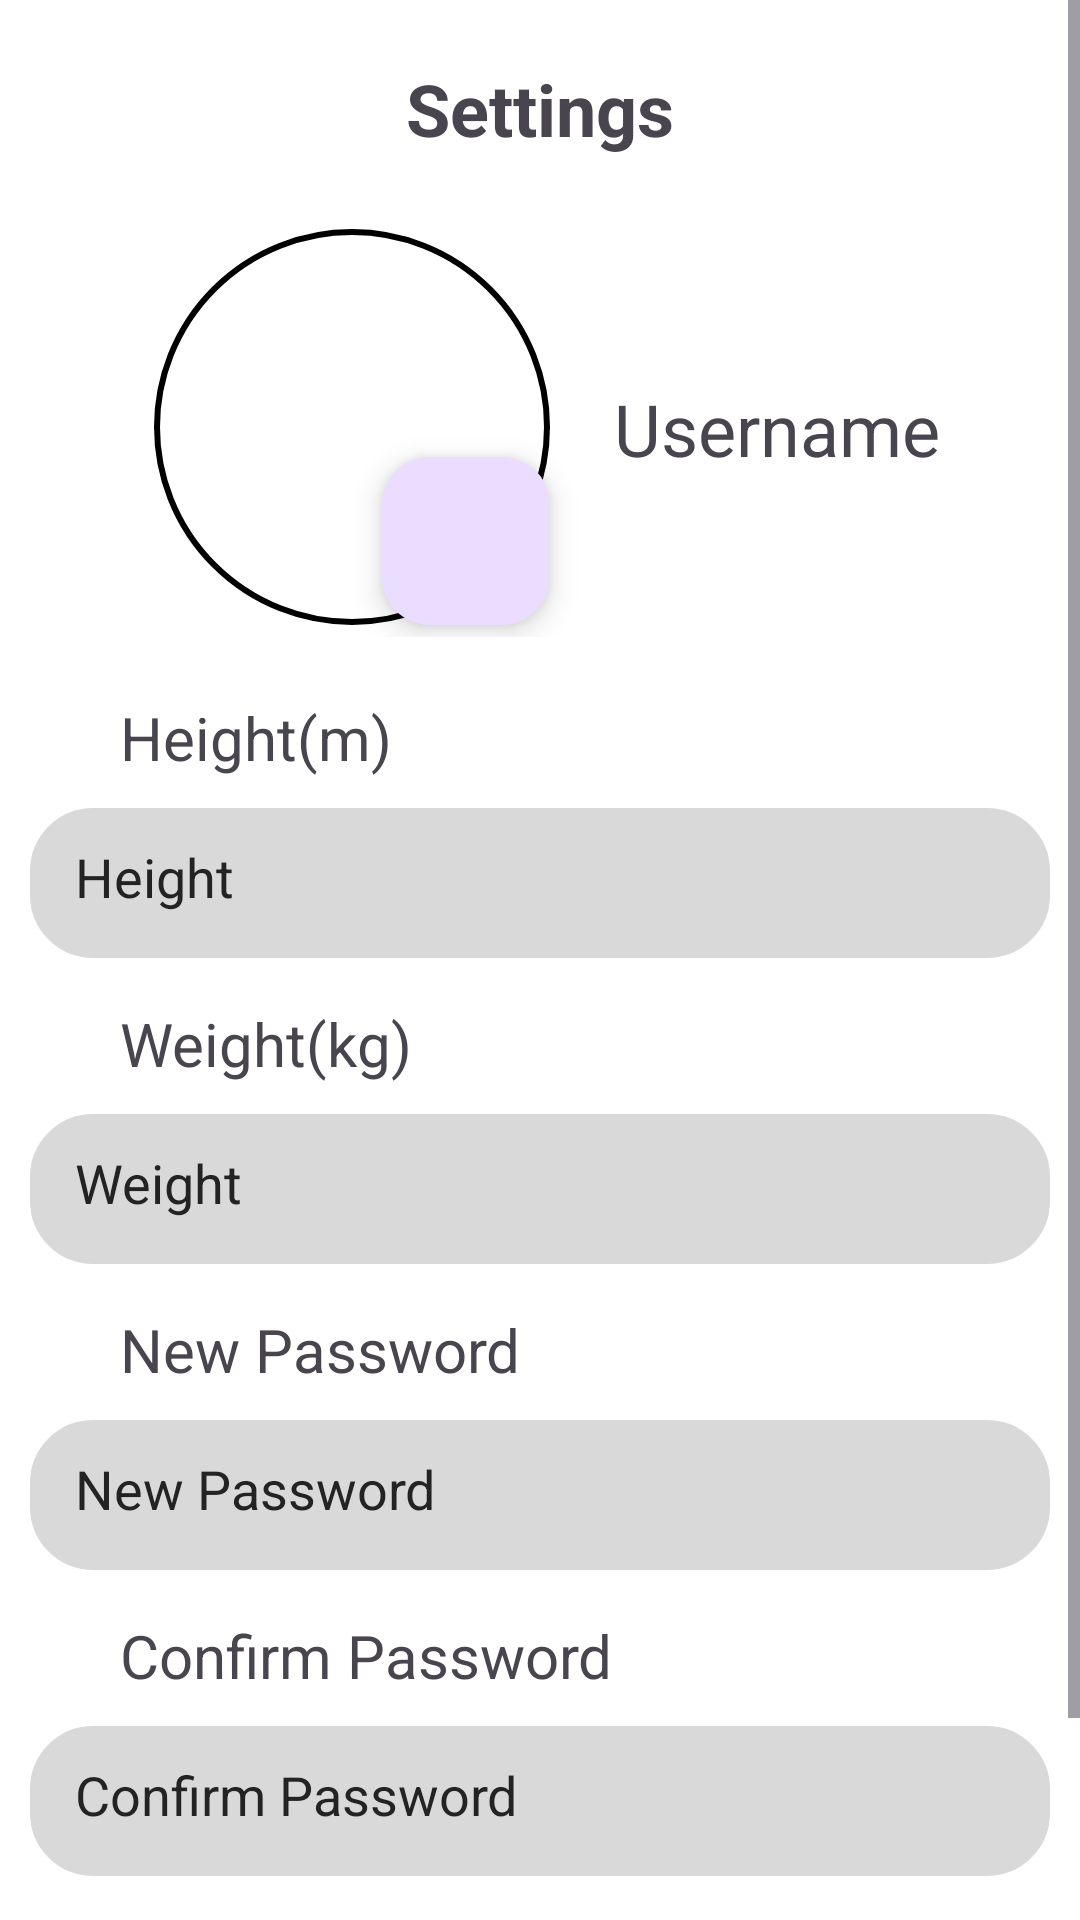

Produce the Android XML layout that renders to this screen, including the resource entries it uses.
<!-- AndroidManifest.xml: application theme Theme.HealthCare -->
<!-- res/layout/fragment_settings.xml -->
<?xml version="1.0" encoding="utf-8"?>
<FrameLayout xmlns:android="http://schemas.android.com/apk/res/android"
    xmlns:app="http://schemas.android.com/apk/res-auto"
    xmlns:tools="http://schemas.android.com/tools"
    android:layout_width="match_parent"
    android:layout_height="match_parent"
    tools:context=".SettingsFragment">

    <ScrollView
        android:layout_width="match_parent"
        android:layout_height="match_parent">

        <LinearLayout
            android:layout_width="match_parent"
            android:layout_height="match_parent"
            android:orientation="vertical">

            <TextView
                android:id="@+id/textViewSettingsHeading"
                android:layout_width="wrap_content"
                android:layout_height="wrap_content"
                android:layout_marginTop="20dp"
                android:layout_marginBottom="20dp"
                android:textStyle="bold"
                android:layout_gravity="center"
                android:text="Settings"
                android:textSize="24dp" />

            <androidx.constraintlayout.widget.ConstraintLayout
                android:layout_width="match_parent"
                android:layout_height="wrap_content"
                android:layout_marginBottom="20dp">

                <com.google.android.material.imageview.ShapeableImageView
                    android:id="@+id/imageViewProfilePicture"
                    android:layout_width="140dp"
                    android:layout_height="140dp"
                    app:layout_constraintBottom_toBottomOf="parent"
                    app:layout_constraintEnd_toEndOf="parent"
                    app:layout_constraintHorizontal_bias="0.215"
                    app:layout_constraintStart_toStartOf="parent"
                    app:layout_constraintTop_toTopOf="parent"
                    app:layout_constraintVertical_bias="0.0"
                    app:strokeWidth="2dp"
                    app:strokeColor="@color/black"
                    android:padding="5dp"
                    android:src="@drawable/baseline_person_24"
                    app:shapeAppearanceOverlay="@style/circular"
                    android:scaleType="fitCenter" />

                <TextView
                    android:id="@+id/textViewSettingsUsername"
                    android:layout_width="wrap_content"
                    android:layout_height="wrap_content"
                    android:layout_marginEnd="40dp"
                    android:text="Username"
                    android:textAlignment="center"
                    android:textSize="24sp"
                    app:layout_constraintBottom_toBottomOf="parent"
                    app:layout_constraintEnd_toEndOf="parent"
                    app:layout_constraintHorizontal_bias="0.718"
                    app:layout_constraintStart_toEndOf="@+id/imageViewProfilePicture"
                    app:layout_constraintTop_toTopOf="parent"
                    app:layout_constraintVertical_bias="0.506" />

                <com.google.android.material.floatingactionbutton.FloatingActionButton
                    android:id="@+id/floatingActionButton"
                    android:layout_width="wrap_content"
                    android:layout_height="wrap_content"
                    android:layout_marginEnd="4dp"
                    android:layout_marginBottom="4dp"
                    android:clickable="true"
                    android:focusable="true"
                    android:src="@drawable/round_add_a_photo_24"
                    app:layout_constraintBottom_toBottomOf="parent"
                    app:layout_constraintEnd_toEndOf="@+id/imageViewProfilePicture"
                    android:contentDescription="TODO" />


            </androidx.constraintlayout.widget.ConstraintLayout>

            
            <TextView
                android:layout_width="wrap_content"
                android:layout_height="wrap_content"
                android:layout_marginLeft="40dp"
                android:text="Height(m)"
                android:textSize="20sp"
                android:layout_marginBottom="10dp"/>

            <EditText
                android:id="@+id/editTextSettingsHeight"
                android:layout_width="340dp"
                android:layout_height="50dp"
                android:layout_marginBottom="15dp"
                android:background="@drawable/round_corner_view"
                android:textColor="@color/dark_grey"
                android:textColorHint="@color/dark_grey"
                android:padding="15dp"
                android:layout_gravity="center"
                android:ems="10"
                android:inputType="text"
                android:hint="Height" />

            <TextView
                android:layout_width="wrap_content"
                android:layout_height="wrap_content"
                android:layout_marginLeft="40dp"
                android:text="Weight(kg)"
                android:textSize="20sp"
                android:layout_marginBottom="10dp" />

            <EditText
                android:id="@+id/editTextSettingsWeight"
                android:layout_width="340dp"
                android:layout_height="50dp"
                android:layout_marginBottom="15dp"
                android:background="@drawable/round_corner_view"
                android:textColor="@color/dark_grey"
                android:textColorHint="@color/dark_grey"
                android:layout_gravity="center"
                android:padding="15dp"
                android:ems="10"
                android:inputType="text"
                android:hint="Weight" />

            <TextView
                android:layout_width="wrap_content"
                android:layout_height="wrap_content"
                android:layout_marginLeft="40dp"
                android:text="New Password"
                android:textSize="20sp"
                android:layout_marginBottom="10dp" />

            <EditText
                android:id="@+id/editTextSettingsNewPw"
                android:layout_width="340dp"
                android:layout_height="50dp"
                android:layout_marginBottom="15dp"
                android:background="@drawable/round_corner_view"
                android:textColor="@color/dark_grey"
                android:textColorHint="@color/dark_grey"
                android:layout_gravity="center"
                android:padding="15dp"
                android:ems="10"
                android:inputType="text"
                android:hint="New Password" />

            <TextView
                android:layout_width="wrap_content"
                android:layout_height="wrap_content"
                android:layout_marginLeft="40dp"
                android:text="Confirm Password"
                android:textSize="20sp"
                android:layout_marginBottom="10dp" />

            <EditText
                android:id="@+id/editTextSettingsConfirmPw"
                android:layout_width="340dp"
                android:layout_height="50dp"
                android:layout_marginBottom="20dp"
                android:background="@drawable/round_corner_view"
                android:textColor="@color/dark_grey"
                android:textColorHint="@color/dark_grey"
                android:layout_gravity="center"
                android:padding="15dp"
                android:ems="10"
                android:inputType="textPassword"
                android:hint="Confirm Password" />

            
            <androidx.appcompat.widget.AppCompatButton
                android:id="@+id/btnUpdate"
                android:layout_width="340dp"
                android:layout_height="50dp"
                android:layout_gravity="center"
                style="@style/BUTTON"
                android:layout_marginBottom="20dp"
                android:onClick="addToList"
                android:text="Update Profile" />

        </LinearLayout>

    </ScrollView>

</FrameLayout>
<!-- resources referenced by this layout -->
<resources>
  <color name="black">#FF000000</color>
  <color name="dark_grey">#232323</color>
  <!-- drawable round_corner_view (drawable) -->
  <?xml version="1.0" encoding="utf-8"?>
  <shape
      xmlns:android="http://schemas.android.com/apk/res/android"
      android:shape="rectangle">
  
      <corners android:radius="20dp"/>
  
      <stroke android:width="2dp" android:color="#D9D9D9"/>
  
      <solid android:color="#D9D9D9"/>
  </shape>
  <style name="BUTTON">
          <item name="android:textColor">@color/white</item>
          <item name="android:background">#A554CD</item>
      </style>
  <style name="circular">
          <item name="cornerSize">50%</item>
      </style>
  <style name="Theme.HealthCare" parent="Base.Theme.HealthCare" />
  <color name="white">#FFFFFFFF</color>
  <style name="Base.Theme.HealthCare" parent="Theme.Material3.DayNight.NoActionBar">
          
          
          
          <item name="android:windowBackground">@color/white</item>
      </style>
</resources>
